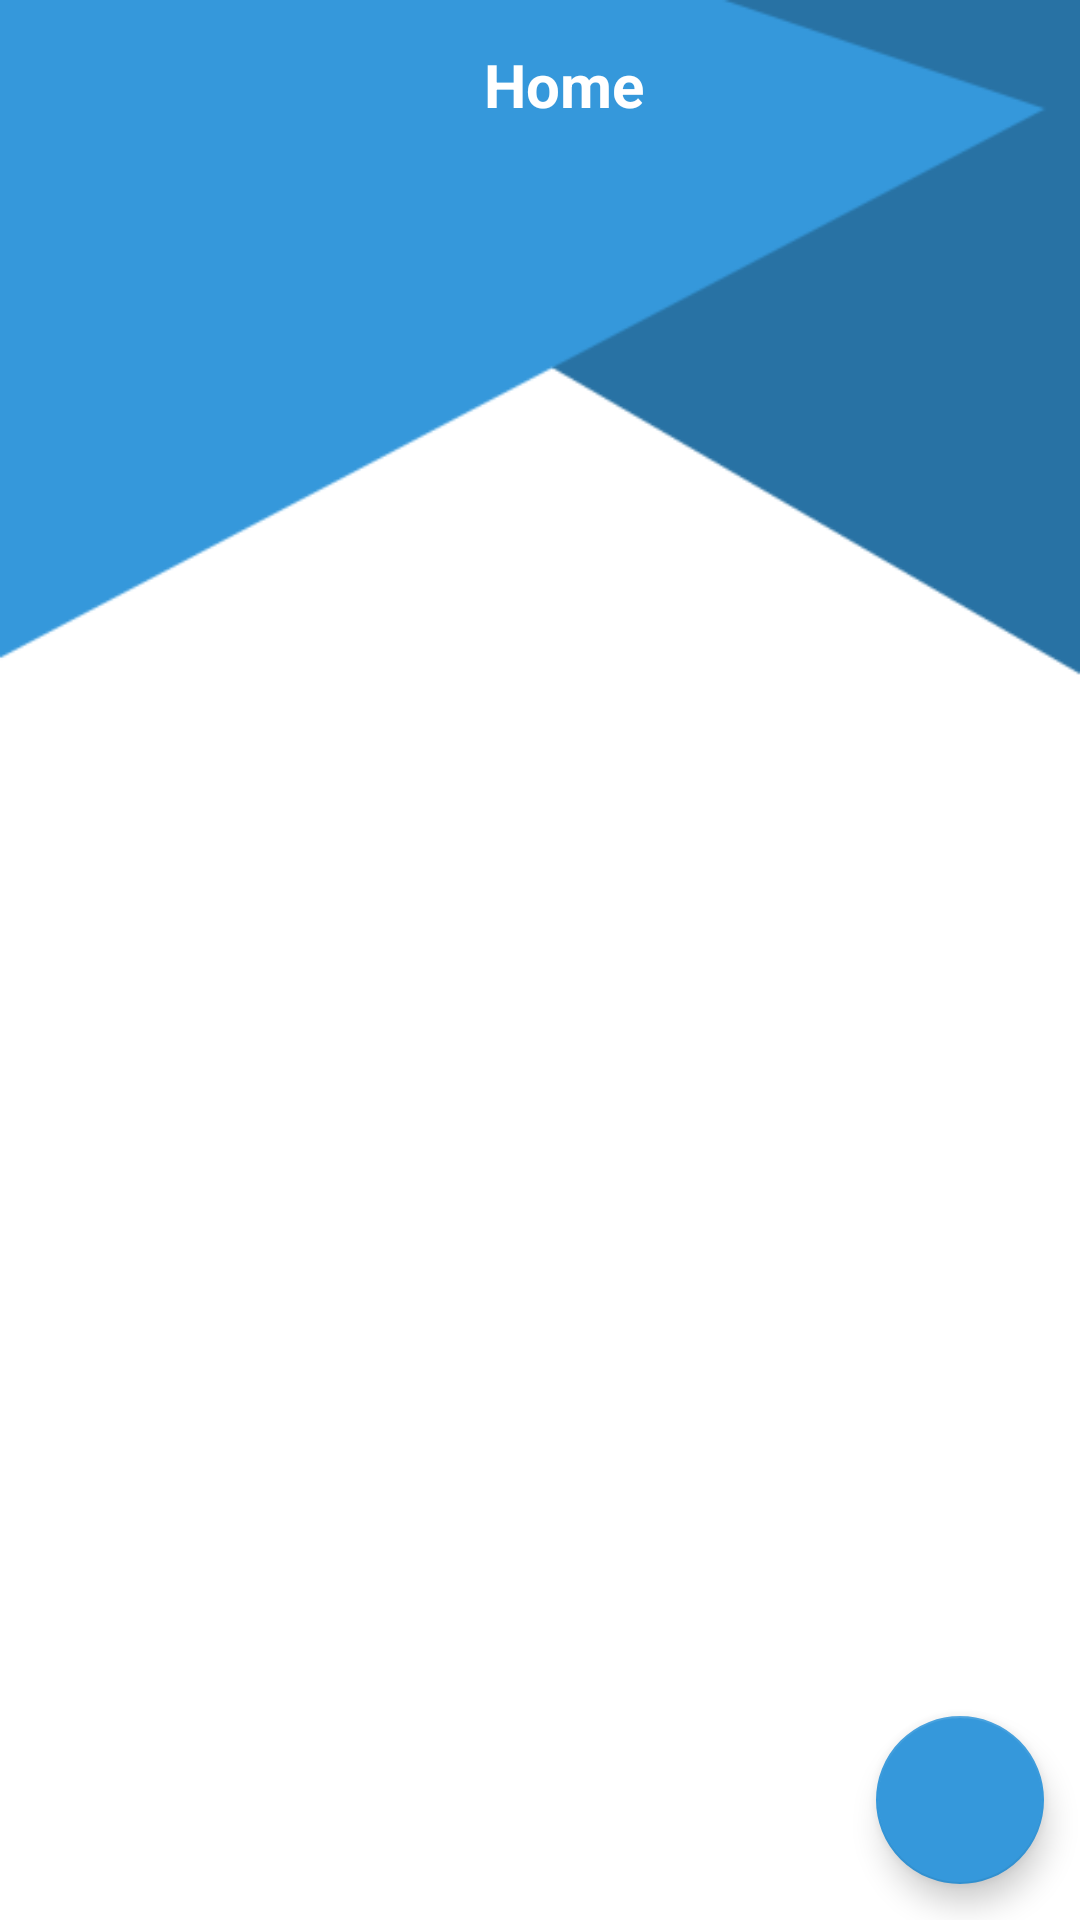

Reconstruct the res/layout file that produces this screen, plus the resources it refers to.
<!-- AndroidManifest.xml: activity theme Theme.Chat_C36.NoActionBar -->
<!-- res/layout/activity_home.xml -->
<?xml version="1.0" encoding="utf-8"?>
<layout xmlns:android="http://schemas.android.com/apk/res/android"
    xmlns:app="http://schemas.android.com/apk/res-auto"
    xmlns:tools="http://schemas.android.com/tools">

    <data>
   <variable
       name="vm"
       type="com.route.chat_c36.ui.home_activity.HomeViewModel" />
    </data>

    <androidx.constraintlayout.widget.ConstraintLayout
        android:layout_width="match_parent"
        android:layout_height="match_parent"
        tools:context=".ui.register_activity.RegisterActivity"
        android:background="@drawable/pattern">

        <com.google.android.material.appbar.AppBarLayout
            android:id="@+id/appBar"
            app:layout_constraintTop_toTopOf="parent"
            android:layout_width="match_parent"
            android:layout_height="wrap_content"
            android:background="@color/transparent"
            app:elevation="0dp">

            <androidx.appcompat.widget.Toolbar
                android:id="@+id/toolbar"
                android:layout_width="match_parent"
                android:layout_height="?attr/actionBarSize"
                app:popupTheme="@style/Theme.Chat_C36.PopupOverlay">

                <androidx.constraintlayout.widget.ConstraintLayout
                    android:layout_width="match_parent"
                    android:layout_height="match_parent">

                    <TextView
                        android:layout_width="wrap_content"
                        android:layout_height="wrap_content"
                        android:text="Home"
                        android:textColor="@color/white"
                        android:textSize="20sp"
                        android:textStyle="bold"
                        app:layout_constraintEnd_toEndOf="parent"
                        app:layout_constraintStart_toStartOf="parent"
                        app:layout_constraintTop_toTopOf="parent"
                        app:layout_constraintBottom_toBottomOf="parent" />

                </androidx.constraintlayout.widget.ConstraintLayout>
            </androidx.appcompat.widget.Toolbar>

        </com.google.android.material.appbar.AppBarLayout>
     <androidx.recyclerview.widget.RecyclerView
         android:id="@+id/rooms_recycler_view"
         android:layout_width="match_parent"
         android:layout_height="0dp"
         app:layout_constraintTop_toBottomOf="@id/appBar"
         app:layout_constraintBottom_toBottomOf="parent"
         />
    <com.google.android.material.floatingactionbutton.FloatingActionButton
        android:id="@+id/floating_action_button"
        android:layout_width="wrap_content"
        android:layout_height="wrap_content"
        app:layout_constraintBottom_toBottomOf="parent"
        app:layout_constraintEnd_toEndOf="parent"
        android:layout_margin="12dp"
        android:src="@drawable/icon_add"
        android:onClick="@{()->vm.navigateToAddRoomScreen()}"
        />
    </androidx.constraintlayout.widget.ConstraintLayout>
</layout>
<!-- resources referenced by this layout -->
<resources>
  <color name="transparent">#00FFFFFF</color>
  <color name="white">#FFFFFFFF</color>
  <!-- drawable pattern: png bitmap (drawable, 4762 bytes) -->
  <style name="Theme.Chat_C36.PopupOverlay" parent="ThemeOverlay.AppCompat.Light" />
  <style name="Theme.Chat_C36.NoActionBar">
          <item name="windowActionBar">false</item>
          <item name="windowNoTitle">true</item>
      </style>
</resources>
